Run: headless pygame with SDL's dummy video driver; simulated clock (each Clock.tick advances the game by its frame time, no real sleeping); random seed 0; keys injected as events and as key.get_pressed() state; mouse plan: one left click at the window centre at the start of phase 2, then a move to the lower-right quarter at the start of phase 3.
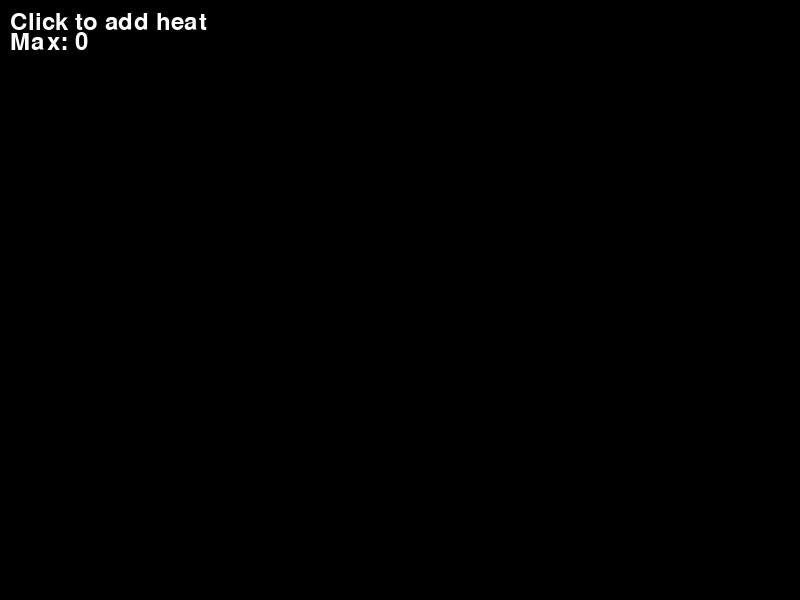
Frame 1 of 4 · flips 1–60 · no input
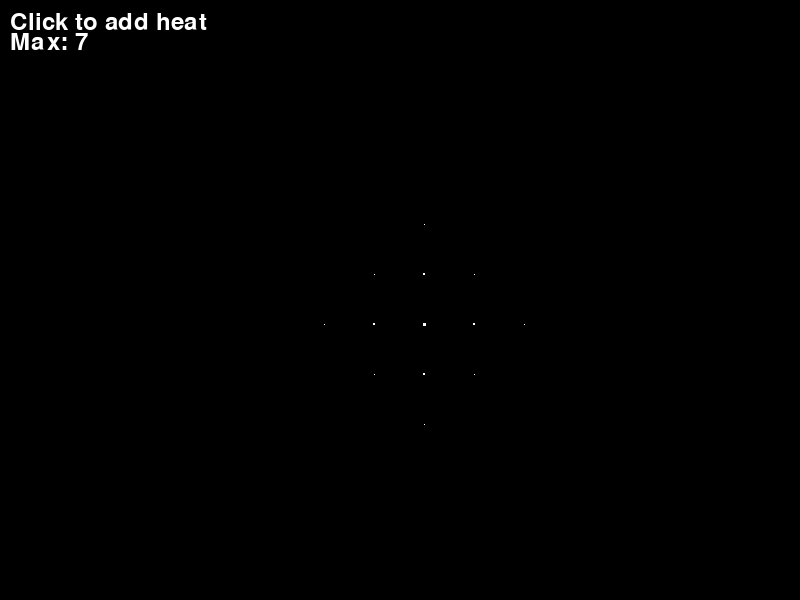
Frame 2 of 4 · flips 61–180 · clicked the window centre · tapped SPACE, RETURN · held RIGHT (→), D
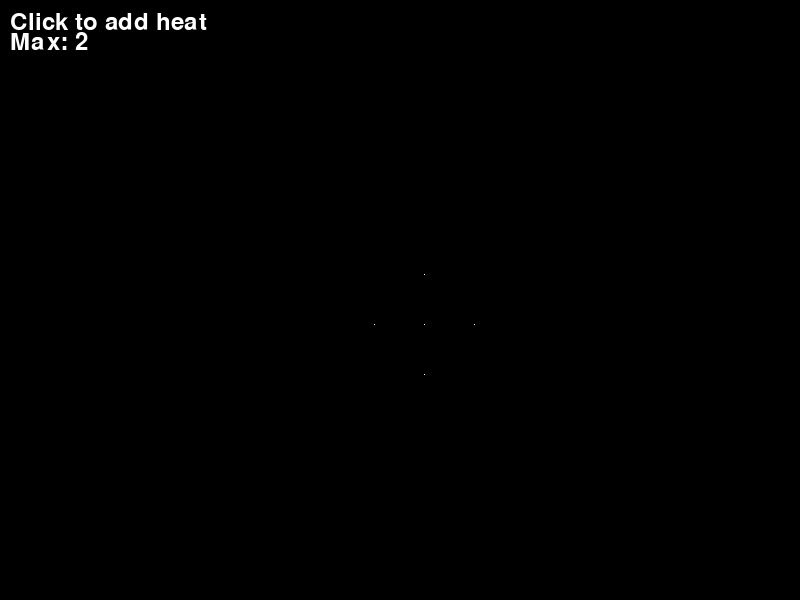
Frame 3 of 4 · flips 181–300 · moved the mouse to the lower-right quarter · held DOWN (↓), S
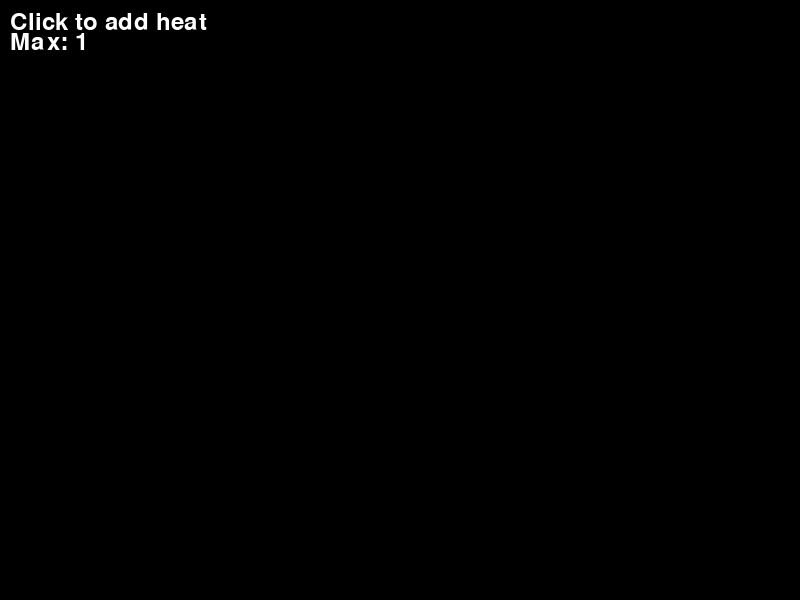
Frame 4 of 4 · flips 301–420 · held LEFT (←), A, UP (↑), W

The pygame program that drew these frames:

import pygame
import sys

pygame.init()
screen = pygame.display.set_mode((800, 600))
pygame.display.set_caption("2D Heat Diffusion")
clock = pygame.time.Clock()

heat = [0.0 for _ in range(192)]
next_heat = [0.0 for _ in range(192)]

def mousepressed(mx, my, button):
    col = int(mx / 50.0)
    row = int(my / 50.0)
    if 0 <= col < 16 and 0 <= row < 12:
        heat[row * 16 + col] = 100.0

def update(dt):
    for row in range(12):
        for col in range(16):
            idx = row * 16 + col
            sum_heat = 0.0
            n = 0
            if row > 0:
                sum_heat += heat[(row - 1) * 16 + col]
                n += 1
            if row < 11:
                sum_heat += heat[(row + 1) * 16 + col]
                n += 1
            if col > 0:
                sum_heat += heat[row * 16 + col - 1]
                n += 1
            if col < 15:
                sum_heat += heat[row * 16 + col + 1]
                n += 1
            avg = sum_heat / float(n)
            next_heat[idx] = heat[idx] + (avg - heat[idx]) * 2.0 * dt
            next_heat[idx] *= 0.998
    for i in range(192):
        heat[i] = next_heat[i]

def draw():
    screen.fill((0, 0, 0))
    max_t = 0.0
    for row in range(12):
        for col in range(16):
            temp = heat[row * 16 + col]
            if temp > max_t:
                max_t = temp
            size = temp / 100.0 * 48.0
            if size > 48.0:
                size = 48.0
            if size > 1.0:
                off = (48.0 - size) / 2.0
                pygame.draw.rect(screen, (255, 255, 255), (col * 50.0 + 1.0 + off, row * 50.0 + 1.0 + off, size, size))
    font = pygame.font.Font(None, 36)
    text = font.render("Click to add heat", True, (255, 255, 255))
    screen.blit(text, (10, 10))
    text = font.render("Max: " + str(int(max_t)), True, (255, 255, 255))
    screen.blit(text, (10, 30))

running = True
while running:
    dt = clock.tick(60) / 1000.0

    for event in pygame.event.get():
        if event.type == pygame.QUIT:
            running = False
        elif event.type == pygame.MOUSEBUTTONDOWN:
            mx, my = pygame.mouse.get_pos()
            mousepressed(mx, my, event.button)

    update(dt)
    draw()
    pygame.display.flip()

pygame.quit()
sys.exit()
